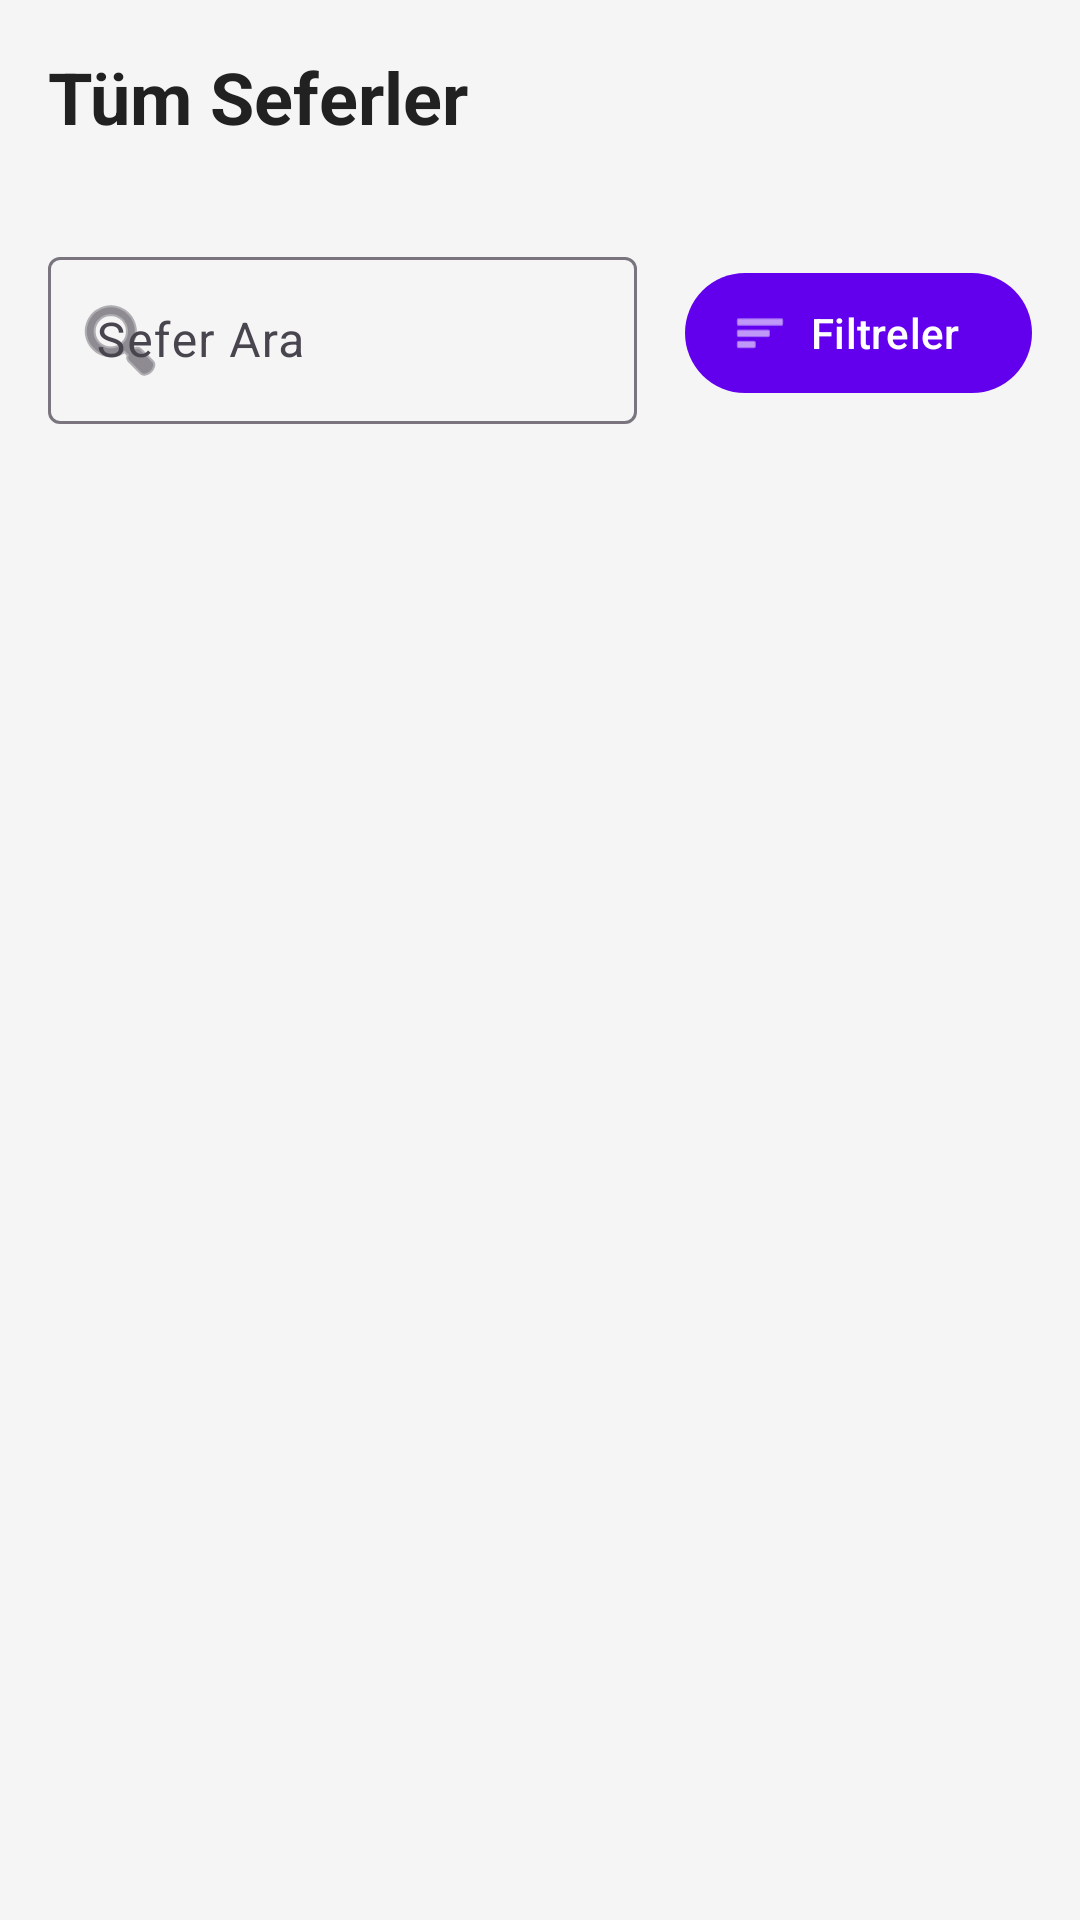

This screen was rendered from an Android layout file. Write that file and the resources it references.
<!-- AndroidManifest.xml: application theme Theme.RezervasyonSistemi -->
<!-- res/layout/fragment_trips.xml -->
<?xml version="1.0" encoding="utf-8"?>
<androidx.constraintlayout.widget.ConstraintLayout xmlns:android="http://schemas.android.com/apk/res/android"
    xmlns:app="http://schemas.android.com/apk/res-auto"
    android:layout_width="match_parent"
    android:layout_height="match_parent"
    android:background="@color/background">

    
    <TextView
        android:id="@+id/tvTitle"
        android:layout_width="wrap_content"
        android:layout_height="wrap_content"
        android:text="@string/all_trips"
        android:textSize="24sp"
        android:textStyle="bold"
        android:textColor="@color/text_primary"
        android:padding="@dimen/padding_medium"
        app:layout_constraintStart_toStartOf="parent"
        app:layout_constraintTop_toTopOf="parent" />

    
    <com.google.android.material.textfield.TextInputLayout
        android:id="@+id/tilSearch"
        style="@style/Widget.Material3.TextInputLayout.OutlinedBox"
        android:layout_width="0dp"
        android:layout_height="wrap_content"
        android:layout_margin="@dimen/margin_medium"
        android:hint="@string/search_trips"
        app:startIconDrawable="@android:drawable/ic_menu_search"
        app:layout_constraintEnd_toStartOf="@id/btnFilters"
        app:layout_constraintStart_toStartOf="parent"
        app:layout_constraintTop_toBottomOf="@id/tvTitle">

        <com.google.android.material.textfield.TextInputEditText
            android:id="@+id/etSearch"
            android:layout_width="match_parent"
            android:layout_height="wrap_content"
            android:inputType="text"
            android:maxLines="1" />
    </com.google.android.material.textfield.TextInputLayout>

    
    <com.google.android.material.button.MaterialButton
        android:id="@+id/btnFilters"
        style="@style/Widget.Material3.Button.Icon"
        android:layout_width="wrap_content"
        android:layout_height="wrap_content"
        android:layout_marginEnd="@dimen/margin_medium"
        android:text="Filtreler"
        app:icon="@android:drawable/ic_menu_sort_by_size"
        app:layout_constraintBottom_toBottomOf="@id/tilSearch"
        app:layout_constraintEnd_toEndOf="parent"
        app:layout_constraintTop_toTopOf="@id/tilSearch" />

    
    <androidx.recyclerview.widget.RecyclerView
        android:id="@+id/recyclerViewTrips"
        android:layout_width="0dp"
        android:layout_height="0dp"
        android:clipToPadding="false"
        android:paddingBottom="8dp"
        app:layout_constraintBottom_toBottomOf="parent"
        app:layout_constraintEnd_toEndOf="parent"
        app:layout_constraintStart_toStartOf="parent"
        app:layout_constraintTop_toBottomOf="@id/tilSearch" />

    
    <TextView
        android:id="@+id/tvEmpty"
        android:layout_width="wrap_content"
        android:layout_height="wrap_content"
        android:text="Sefer bulunamadı"
        android:textColor="@color/text_secondary"
        android:textSize="16sp"
        android:visibility="gone"
        app:layout_constraintBottom_toBottomOf="parent"
        app:layout_constraintEnd_toEndOf="parent"
        app:layout_constraintStart_toStartOf="parent"
        app:layout_constraintTop_toTopOf="parent" />

</androidx.constraintlayout.widget.ConstraintLayout>
<!-- resources referenced by this layout -->
<resources>
  <color name="background">#F5F5F5</color>
  <color name="text_primary">#212121</color>
  <color name="text_secondary">#757575</color>
  <dimen name="margin_medium">16dp</dimen>
  <dimen name="padding_medium">16dp</dimen>
  <string name="all_trips">Tüm Seferler</string>
  <string name="search_trips">Sefer Ara</string>
  <style name="Theme.RezervasyonSistemi" parent="Base.Theme.RezervasyonSistemi" />
  <style name="Base.Theme.RezervasyonSistemi" parent="Theme.Material3.Light.NoActionBar">
          <item name="colorPrimary">@color/primary</item>
          <item name="colorPrimaryVariant">@color/primary_dark</item>
          <item name="colorOnPrimary">@color/white</item>
          <item name="colorSecondary">@color/accent</item>
          <item name="colorSecondaryVariant">@color/accent_dark</item>
          <item name="colorOnSecondary">@color/white</item>
          <item name="android:statusBarColor">@color/primary</item>
          <item name="android:windowLightStatusBar">false</item>
      </style>
  <color name="primary">#6200EE</color>
  <color name="primary_dark">#3700B3</color>
  <color name="white">#FFFFFF</color>
  <color name="accent">#03DAC6</color>
  <color name="accent_dark">#018786</color>
</resources>
